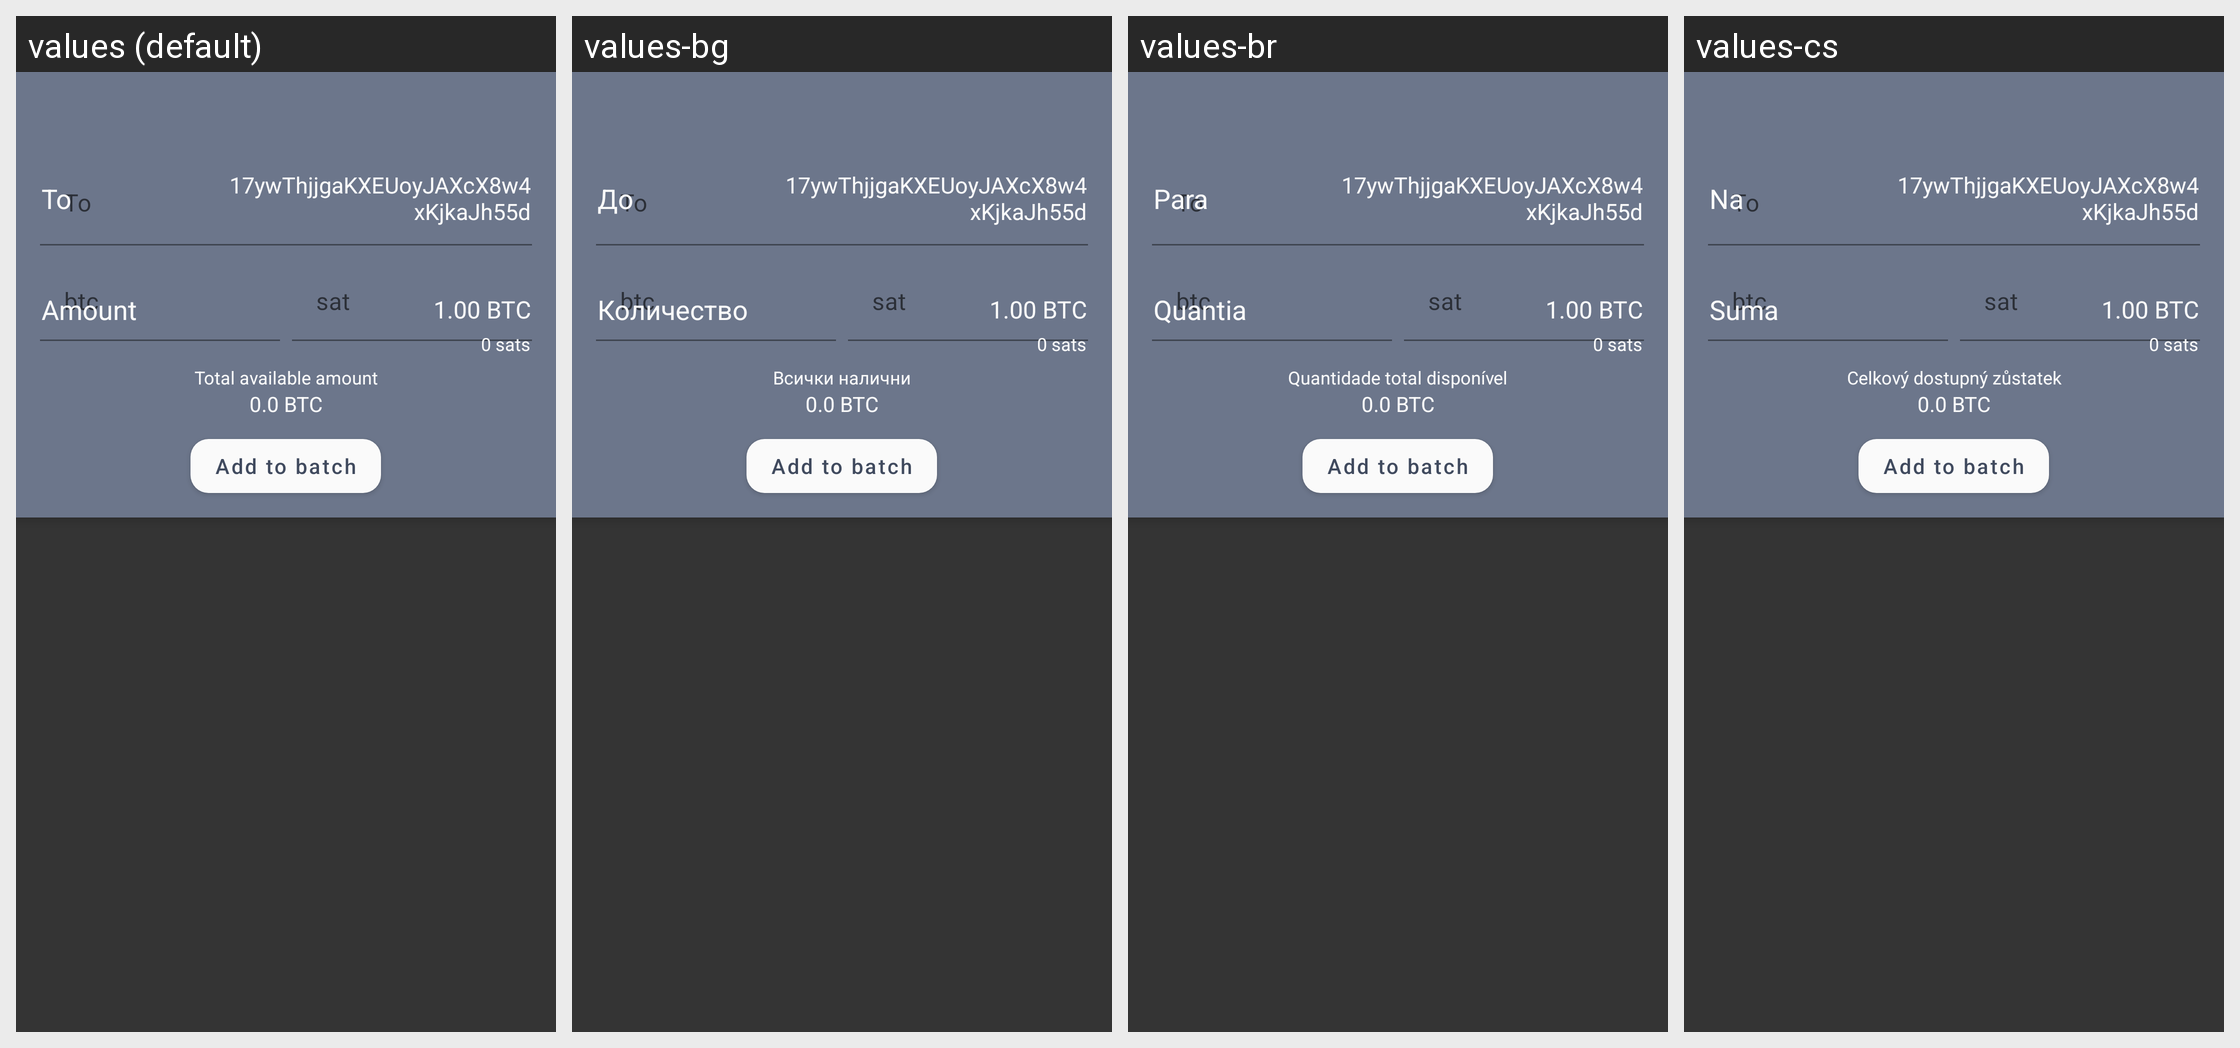

This grid shows one Android layout under several languages. Give, for every string resource on the screen, its name, the default text and each shown locale's text.
Android screen res/layout/activity_batch_spend.xml rendered under 4 locales, left to right: values (default), values-bg, values-br, values-cs. Device: Nexus 5 (rendered at 1080×1920; each locale shown at half size, 540×960, under a caption strip naming it); theme Theme.Samourai.Material.
Other locales in the repository, not shown: values-cn, values-de, values-es, values-fr, values-hu, values-id, values-ir, values-it, values-my, values-nl, values-pt, values-pt-rBR, values-ru, values-sk, values-tr, values-zh-rCN.
Strings drawn on this screen, with the default value and each locale's value (text and hints the layout hard-codes, and strings that could not be matched under every locale, appear in the picture but are not listed):

add_to_batch
  values: Add to batch
  values-bg: Add to batch  [not translated; the default value is used]
  values-br: Add to batch  [not translated; the default value is used]
  values-cs: Add to batch  [not translated; the default value is used]

total_available_amount
  values: Total available amount
  values-bg: Всички налични
  values-br: Quantidade total disponível
  values-cs: Celkový dostupný zůstatek

to
  values: To
  values-bg: До
  values-br: Para
  values-cs: Na

amount
  values: Amount
  values-bg: Количество
  values-br: Quantia
  values-cs: Suma
